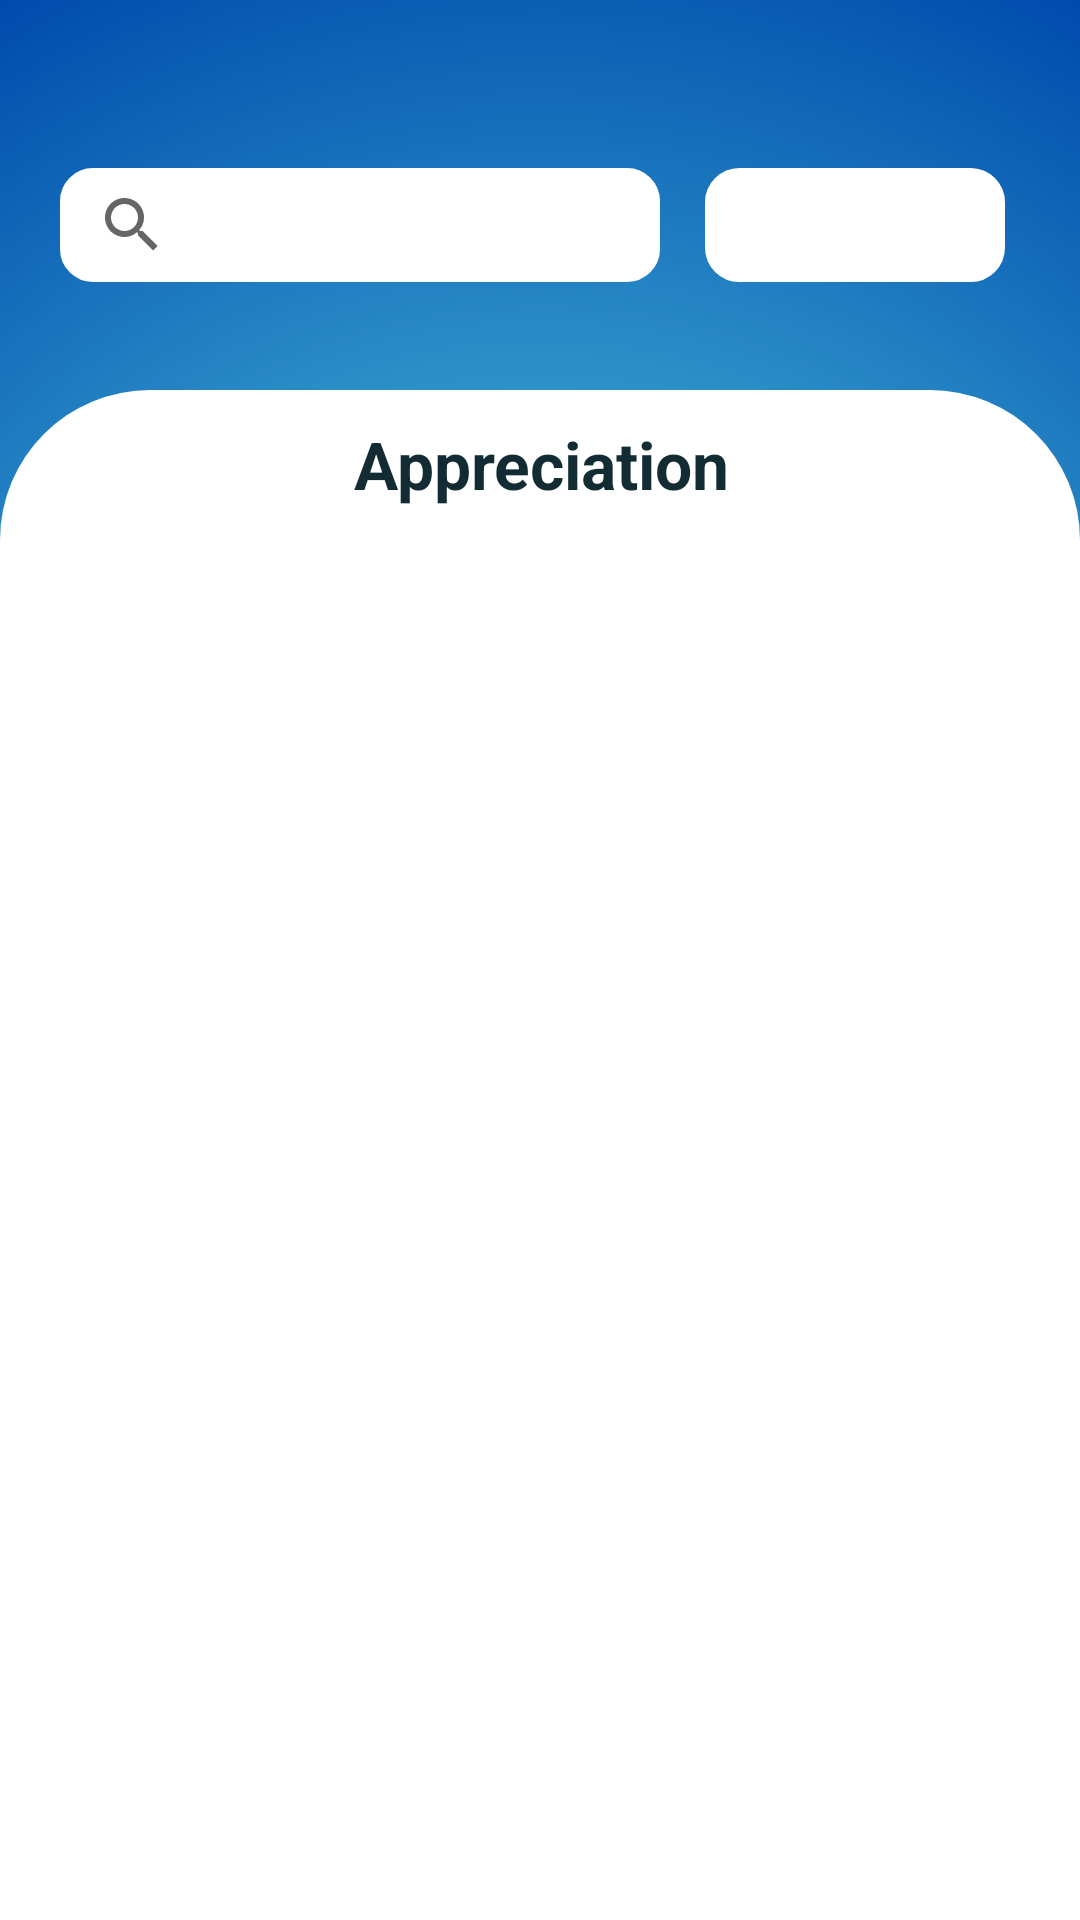

The Android layout XML behind this screen, and the referenced resources:
<!-- AndroidManifest.xml: application theme Theme.IFind -->
<!-- res/layout/fragment_appre.xml -->
<?xml version="1.0" encoding="utf-8"?>
<androidx.constraintlayout.widget.ConstraintLayout xmlns:android="http://schemas.android.com/apk/res/android"
    xmlns:app="http://schemas.android.com/apk/res-auto"
    xmlns:tools="http://schemas.android.com/tools"
    android:layout_width="match_parent"
    android:layout_height="match_parent"
    android:background="@drawable/main_bgd"
    tools:context=".AppreFragment">

    <LinearLayout
        android:id="@+id/linear"
        android:layout_width="match_parent"
        android:layout_height="120dp"
        android:orientation="horizontal"
        tools:layout_editor_absoluteX="1dp"
        tools:layout_editor_absoluteY="1dp"
        tools:ignore="MissingConstraints">

        <android.widget.SearchView
            android:id="@+id/search"
            android:layout_width="200dp"
            android:layout_height="38dp"
            android:layout_marginTop="56dp"
            android:background="@drawable/searchbar"
            android:backgroundTint="@color/white"
            android:focusable="false"
            android:layout_marginLeft="20dp"
            app:closeIcon="@drawable/clear_icon"
            app:iconifiedByDefault="false"
            app:queryHint="Search..."
            app:searchHintIcon="@null"
            app:searchIcon="@drawable/search_icon"
            tools:ignore="MissingConstraints" />

        <Spinner
            android:id="@+id/filter_spinner"
            android:layout_width="100dp"
            android:layout_height="38dp"
            android:prompt="@string/filter_prompt"
            android:layout_marginTop="56dp"
            android:background="@drawable/spinner_layout"
            android:textAlignment="center"
            android:layout_marginLeft="15dp"
            tools:ignore="MissingConstraints"/>

    </LinearLayout>

    <LinearLayout
        android:id="@+id/linear2"
        android:layout_width="match_parent"
        android:layout_height="600dp"
        android:background="@drawable/container_layout"
        android:orientation="horizontal"
        tools:layout_editor_absoluteX="1dp"
        tools:layout_editor_absoluteY="1dp"
        tools:ignore="MissingConstraints"
        android:layout_marginTop="10dp"
        app:layout_constraintTop_toBottomOf="@id/linear">
        <TextView
            android:id="@+id/foundtxt"
            android:layout_width="wrap_content"
            android:layout_height="wrap_content"
            android:layout_marginTop="10dp"
            android:text="Appreciation"
            android:textStyle="bold"
            android:textSize="22sp"
            android:textColor="@color/bg_dark"
            android:layout_marginLeft="118dp"
            android:layout_marginRight="10dp"/>

        <androidx.recyclerview.widget.RecyclerView
            android:id="@+id/recyclerView"
            android:layout_width="match_parent"
            android:layout_height="500dp"
            android:layout_below="@+id/linear2"
            android:layout_marginTop="50dp"
            android:clipToPadding="false"
            android:layout_marginLeft="-250dp"
            android:layout_marginRight="5dp"
            android:padding="4dp"
            android:scrollbars="vertical"
            app:layout_constraintEnd_toEndOf="parent"
            app:layout_constraintStart_toStartOf="parent"
            tools:ignore="MissingConstraints">

        </androidx.recyclerview.widget.RecyclerView>

    </LinearLayout>



</androidx.constraintlayout.widget.ConstraintLayout>
<!-- resources referenced by this layout -->
<resources>
  <color name="bg_dark">#132C33</color>
  <color name="white">#FFFFFF</color>
  <!-- drawable clear_icon (drawable) -->
  <vector android:height="24dp" android:tint="#293CE1"
      android:viewportHeight="24" android:viewportWidth="24"
      android:width="24dp" xmlns:android="http://schemas.android.com/apk/res/android">
      <path android:fillColor="@android:color/white" android:pathData="M19,6.41L17.59,5 12,10.59 6.41,5 5,6.41 10.59,12 5,17.59 6.41,19 12,13.41 17.59,19 19,17.59 13.41,12z"/>
  </vector>
  <!-- drawable container_layout (drawable) -->
  <?xml version="1.0" encoding="utf-8"?>
  <shape xmlns:android="http://schemas.android.com/apk/res/android">
  
      <gradient
          android:startColor="@color/white"
          android:endColor="@color/white"
          android:angle="360"/>
  
      <corners
          android:topRightRadius="50dp"
          android:topLeftRadius="50dp"
          />
  
  </shape>
  <!-- drawable main_bgd: png bitmap (drawable, 816291 bytes) -->
  <!-- drawable search_icon (drawable) -->
  <vector android:height="24dp" android:tint="#293CE1"
      android:viewportHeight="24" android:viewportWidth="24"
      android:width="24dp" xmlns:android="http://schemas.android.com/apk/res/android">
      <path android:fillColor="@android:color/white" android:pathData="M15.5,14h-0.79l-0.28,-0.27C15.41,12.59 16,11.11 16,9.5 16,5.91 13.09,3 9.5,3S3,5.91 3,9.5 5.91,16 9.5,16c1.61,0 3.09,-0.59 4.23,-1.57l0.27,0.28v0.79l5,4.99L20.49,19l-4.99,-5zM9.5,14C7.01,14 5,11.99 5,9.5S7.01,5 9.5,5 14,7.01 14,9.5 11.99,14 9.5,14z"/>
  </vector>
  <!-- drawable searchbar (drawable) -->
  <?xml version="1.0" encoding="utf-8"?>
  <shape xmlns:android="http://schemas.android.com/apk/res/android" android:shape="rectangle">
  
      <stroke
          android:width="2dp"
          android:color="#FFFFFF"/>
  
      <corners
          android:radius="10dp"/>
  
  </shape>
  <!-- drawable spinner_layout (drawable) -->
  <?xml version="1.0" encoding="utf-8"?>
  <selector xmlns:android="http://schemas.android.com/apk/res/android">
      <item>
          <shape android:shape="rectangle">
              <corners android:radius="10dp"/>
              <solid android:color="@color/white"/>
              <stroke android:color="@color/white"
                  android:width="3dp"/>
              <size android:height="48dp"
                  android:width="48dp" />
          </shape>
      </item>
  </selector>
  <string name="filter_prompt">All</string>
  <style name="Theme.IFind" parent="Theme.MaterialComponents.DayNight.NoActionBar">
          
          <item name="colorPrimary">#293CE2</item>
          <item name="colorPrimaryVariant">@color/purple_700</item>
          <item name="colorOnPrimary">@color/white</item>
          
          <item name="colorSecondary">@color/teal_200</item>
          <item name="colorSecondaryVariant">@color/teal_700</item>
          <item name="colorOnSecondary">@color/black</item>
          
          <item name="android:statusBarColor">#293CE2</item>
          
      </style>
  <color name="purple_700">#FF3700B3</color>
  <color name="teal_200">#FF03DAC5</color>
  <color name="teal_700">#FF018786</color>
  <color name="black">#FF000000</color>
</resources>
